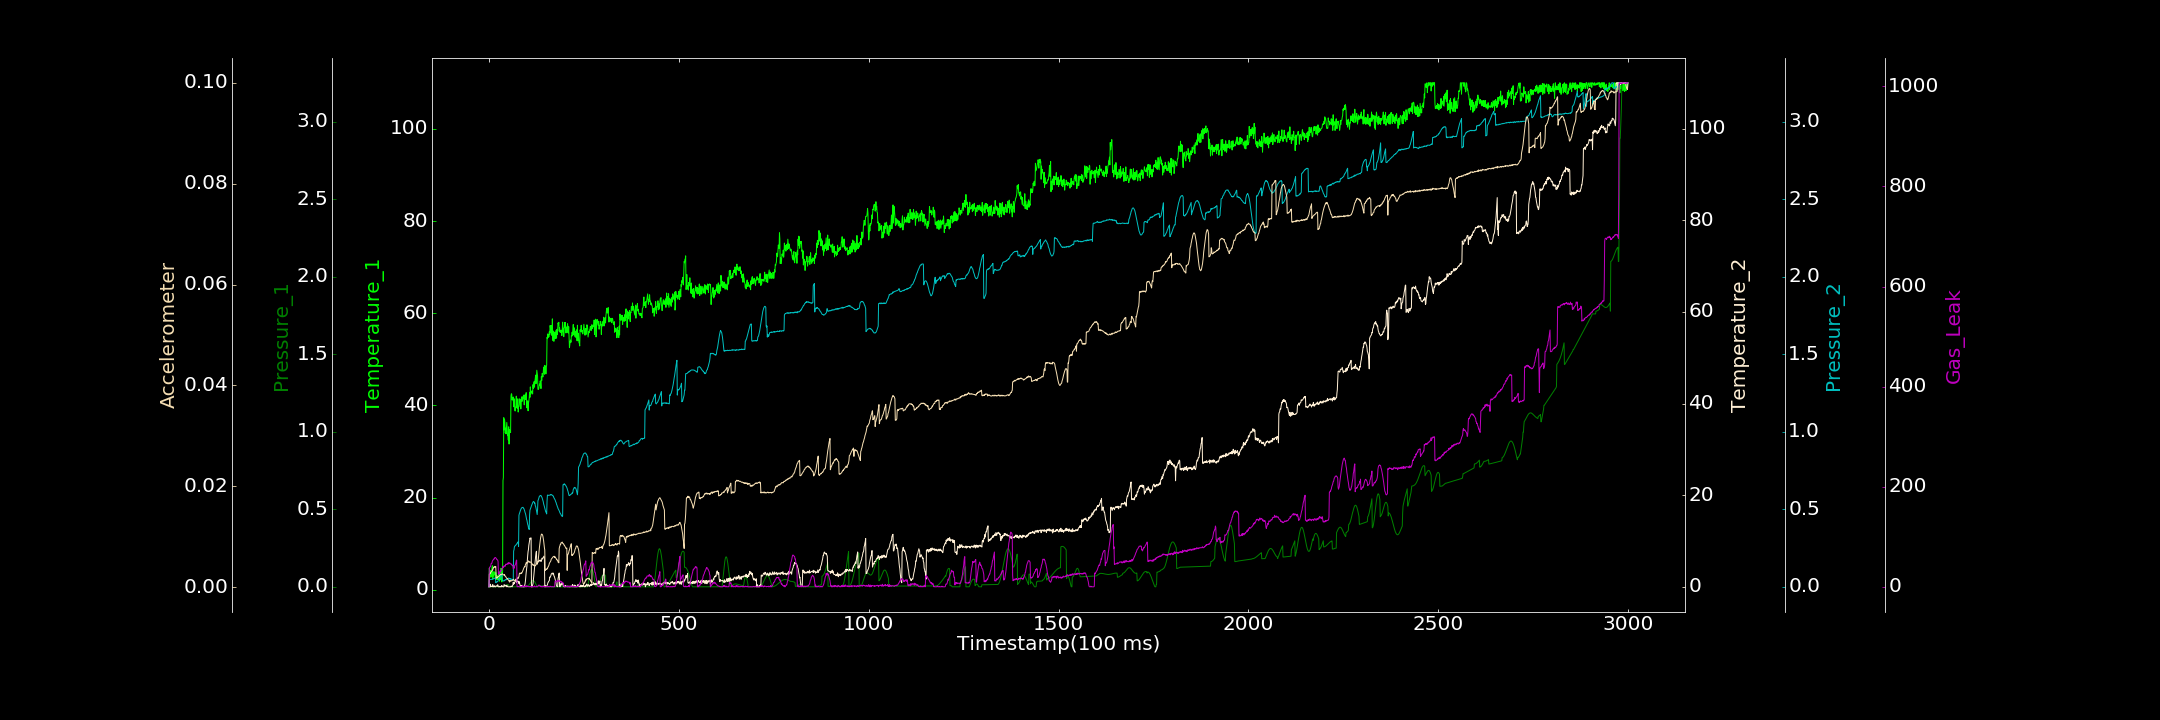

Values plotted in this chart, from the file beside it:
0.000000000, 0.627436964, 0.000000000, 0.033476633, 0.000431203, 0.000088022, 0.000000000
1, 4.725, 0.000000952, 0.05715, 0.04343, 0.002584, 36.7
2, 3.643, 0.00002071, 0.000000000, 0.04671, 0.002561, 39.59
3, 4.195, 0.000000000, 0.5858, 0.04746, 0.002785, 39.6
4, 3.723, 0.0001537, 0.000000000, 0.04807, 0.002758, 39.8
5, 2.702, 0.000000000, 0.02797, 0.0481, 0.003012, 43.37
6, 3.791, 0.000000000, 0.1054, 0.04807, 0.003051, 46.93
7, 2.888, 0.00007081, 0.1637, 0.04822, 0.003193, 46.34
8, 4.606, 0.000000000, 0.05161, 0.04955, 0.003338, 47.73
9, 5.2, 0.00009959, 0.000000000, 0.04875, 0.003431, 51.4
10, 2.331, 0.000000000, 0.4793, 0.04813, 0.00342, 52.45
11, 2.884, 0.000000000, 0.09374, 0.05209, 0.003718, 53.74
12, 2.993, 0.00005544, 0.000000000, 0.05261, 0.003807, 54.48
13, 3.925, 0.000000000, 0.000000000, 0.05411, 0.004026, 55.74
14, 3.836, 0.000001848, 0.2384, 0.05547, 0.003944, 55.41
15, 3.24, 0.00006797, 0.02318, 0.05521, 0.004091, 57.89
16, 3.248, 0.00003997, 0.000000000, 0.05558, 0.004054, 58.44
17, 2.295, 0.000000000, 0.000000000, 0.05822, 0.004033, 58.54
18, 3.713, 0.000000000, 0.000000000, 0.02724, 0.004107, 57.52
19, 2.257, 0.0000429, 0.249, 0.02993, 0.001782, 57.14
20, 2.532, 0.00004523, 0.1848, 0.03095, 0.001903, 54.83
21, 3.101, 0.000000000, 0.1423, 0.0306, 0.001944, 54.82
22, 2.194, 0.000000000, 0.104, 0.03464, 0.001875, 53.82
23, 2.907, 0.00002752, 0.4507, 0.03507, 0.002089, 53.31
24, 2.166, 0.000000000, 0.2567, 0.0374, 0.002082, 50.4
25, 2.762, 0.00003042, 0.000000000, 0.04852, 0.00213, 24.88
26, 2.588, 0.000000000, 0.000000000, 0.04941, 0.002227, 24.95
27, 3.916, 0.00009793, 0.000000000, 0.05209, 0.0022, 28.25
28, 1.853, 0.000000000, 0.000000000, 0.05773, 0.002322, 27.3
29, 2.518, 0.000000000, 0.1234, 0.06199, 0.002364, 27.02
30, 2.595, 0.00002683, 0.000000000, 0.06755, 0.002579, 32.52
31, 2.211, 0.000009214, 0.06647, 0.07073, 0.002489, 30.51
32, 4.668, 0.00003917, 0.000000000, 0.07537, 0.002513, 33.07
33, 2.529, 0.0002266, 0.2487, 0.07741, 0.002515, 33.24
34, 1.683, 0.00005717, 0.000000000, 0.08313, 0.002586, 34.85
35, 2.533, 0.00002227, 0.2032, 0.04155, 0.002653, 36.91
36, 4.096, 0.00004521, 0.08022, 0.03962, 0.002647, 37.11
37, 23.68, 0.00002996, 0.000000000, 0.03847, 0.002556, 40.98
38, 24.33, 0.0005095, 0.000000000, 0.03865, 0.002448, 38.44
39, 37.34, 0.001152, 0.000000000, 0.04009, 0.00244, 39.62
40, 34.66, 0.002595, 0.4685, 0.03789, 0.002406, 42.02
41, 37, 0.004241, 0.2242, 0.04313, 0.002517, 41.81
42, 36.25, 0.006269, 0.1715, 0.04379, 0.002234, 42.04
43, 33.99, 0.008114, 0.3403, 0.04436, 0.00222, 41.03
44, 35.06, 0.01007, 0.2157, 0.04714, 0.002091, 45.2
45, 33.8, 0.01173, 0.3104, 0.04485, 0.002028, 44.41
46, 35.04, 0.01301, 0.000000000, 0.04799, 0.001833, 44.7
47, 36.29, 0.014, 0.2171, 0.04894, 0.001789, 45.43
48, 34.91, 0.01454, 0.2585, 0.04994, 0.001654, 45.66
49, 33.44, 0.01452, 0.02981, 0.04997, 0.00172, 47.35
50, 33.66, 0.01394, 0.000000000, 0.05214, 0.001582, 45.03
51, 32.48, 0.01263, 0.000000000, 0.05474, 0.001467, 46.86
52, 35.35, 0.01093, 0.000000000, 0.05693, 0.001317, 48.39
53, 31.6, 0.000000000, 0.000000000, 0.05447, 0.00125, 46.5
54, 34.75, 0.00005549, 0.000000000, 0.05182, 0.001017, 47.4
55, 34.56, 0.000000000, 0.01503, 0.05515, 0.001337, 47.73
56, 34.52, 0.000000000, 0.000000000, 0.04865, 0.001279, 45.76
57, 34.09, 0.000000000, 0.000000000, 0.04994, 0.001191, 45.57
58, 42.05, 0.0001207, 0.1435, 0.05226, 0.001272, 45.85
59, 42.53, 0.00004505, 0.1665, 0.05007, 0.00131, 45.43
60, 42.45, 0.00007201, 0.03773, 0.04847, 0.001264, 43.45
... 2,939 more rows
